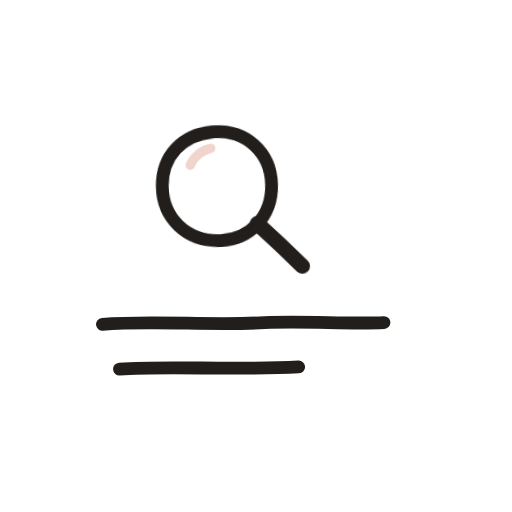
t = 0.00 s
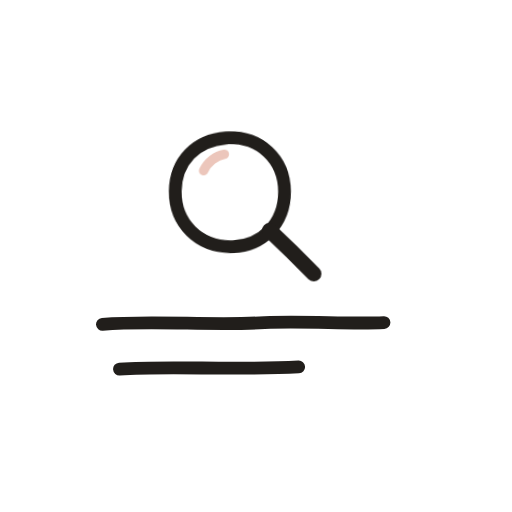
t = 0.38 s
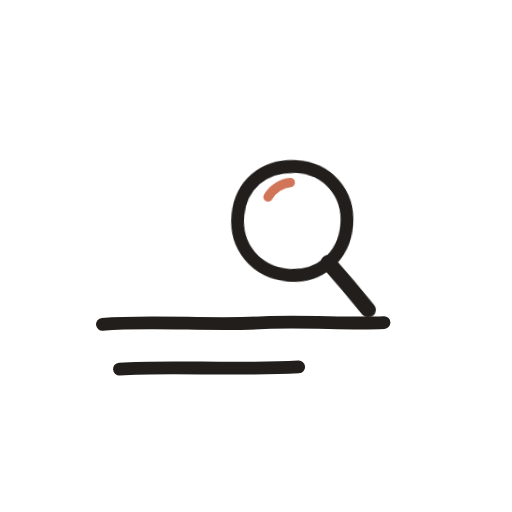
t = 1.15 s
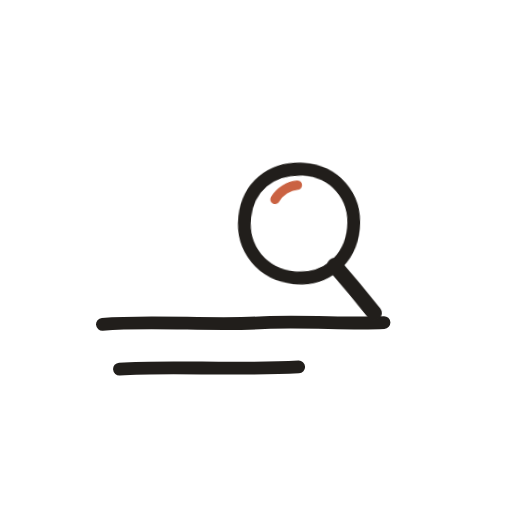
t = 1.60 s
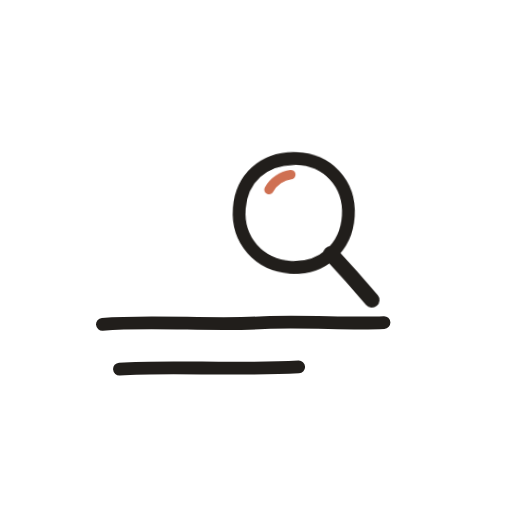
t = 1.98 s
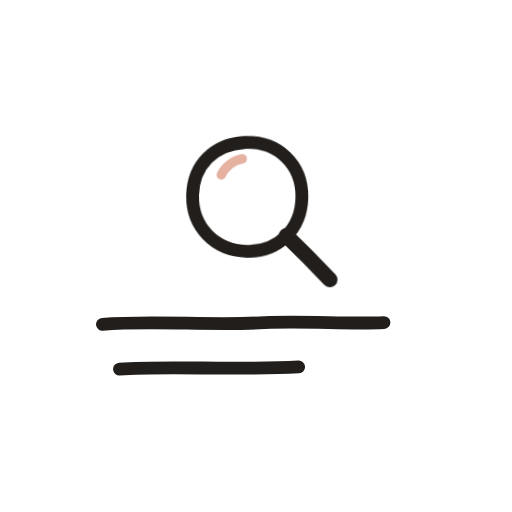
t = 2.59 s

The animated SVG that drew these frames (rendered in a browser with its animation timeline set to each time). Animation: 2 CSS @keyframes rules; one cycle of 3.20 s, repeats indefinitely.

<svg xmlns="http://www.w3.org/2000/svg" viewBox="0 0 120 120" width="120" height="120" role="img" aria-label="Looking it up">
  <style>
    .se-ink { stroke: var(--bello-ink, #211E1B); fill: none; stroke-linecap: round; }
    .se-glint { stroke: var(--bello-accent, #C4502C); fill: none; stroke-linecap: round; animation: se-glint 3.2s ease-in-out infinite; }
    @keyframes se-glint { 0%, 100% { opacity: .25; } 50% { opacity: .9; } }
    .se-glass { animation: se-sweep 3.2s cubic-bezier(.45,.05,.4,.95) infinite; }
    @keyframes se-sweep {
      0%   { transform: translate(0px, 0px) rotate(-3deg); }
      48%  { transform: translate(25px, 3px) rotate(4deg); }
      62%  { transform: translate(22px, 2px) rotate(2deg); }
      100% { transform: translate(0px, 0px) rotate(-3deg); }
    }
    @media (prefers-reduced-motion: reduce) {
      .se-glass, .se-glint { animation: none; }
    }
  </style>
  <!-- text being searched -->
  <path class="se-ink" stroke-width="3" d="M24 76 C36 75 50 76.4 62 75.6 C72 75.2 82 76 90 75.6"/>
  <path class="se-ink" stroke-width="3" d="M28 86.5 C40 85.7 54 86.8 70 86"/>
  <!-- magnifier -->
  <g class="se-glass">
    <path class="se-ink" stroke-width="3"
          d="M48 33.5 C56 33.2 61.5 39 61.3 46.5 C61.1 54 55.5 59.3 48.2 59 C40.8 58.7 35.4 53.2 35.7 45.6 C36 38.5 41 33.8 48 33.5"/>
    <path class="se-ink" stroke-width="3.6" d="M57.5 55.5 C61 59 64.5 62.7 67.5 66"/>
    <path class="se-glint" stroke-width="2.2" d="M42.5 41 C43.5 39 45.5 37.6 47.5 37.3"/>
  </g>
</svg>
